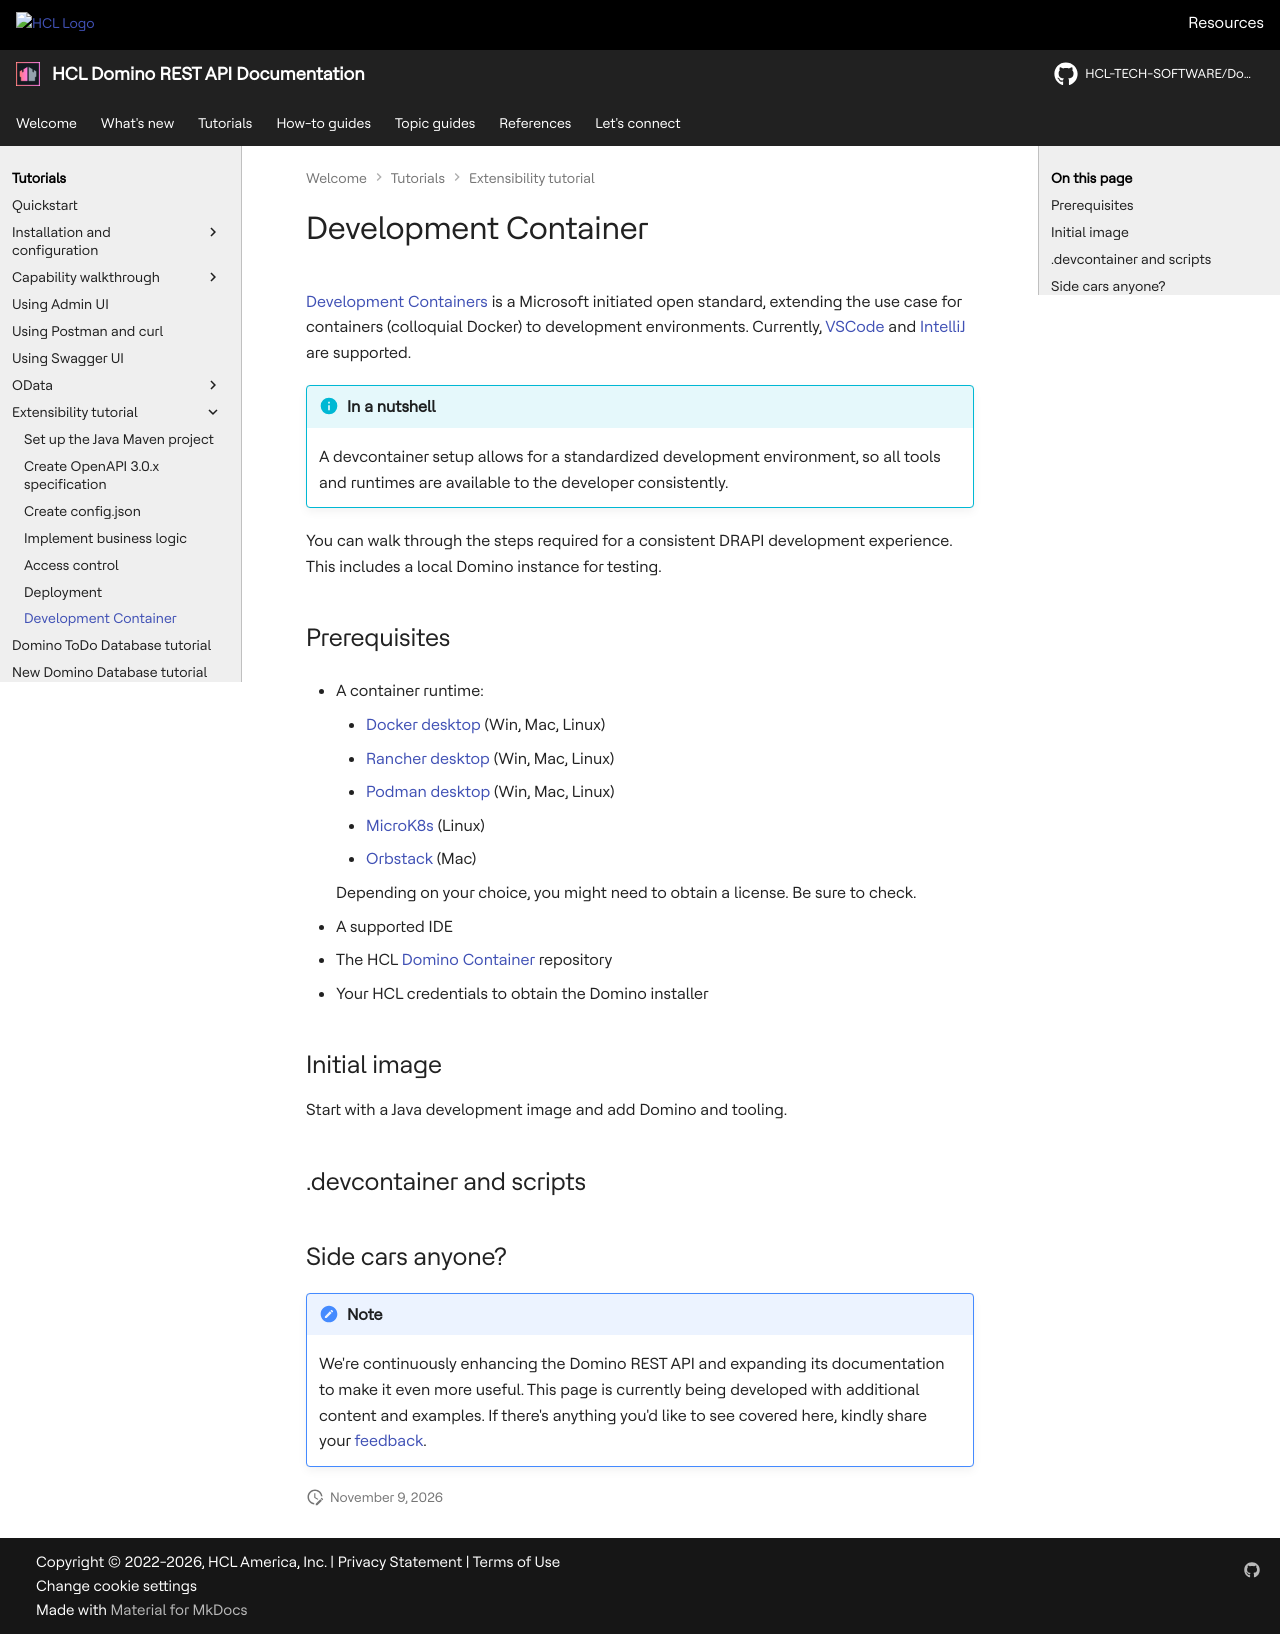

repository: HCL-TECH-SOFTWARE/Domino-rest-api · page: tutorial/extensibility/devcontainer.html · generator: mkdocs

# Development Container

[Development Containers](https://containers.dev/) is a Microsoft initiated open standard, extending the use case for containers (colloquial Docker) to development environments. Currently, [VSCode](https://code.visualstudio.com/) and [IntelliJ](https://www.jetbrains.com/idea/) are supported.

!!! info "In a nutshell"

    A devcontainer setup allows for a standardized development environment, so all tools and runtimes are available to the developer consistently.

You can walk through the steps required for a consistent DRAPI development experience. This includes a local Domino instance for testing.

## Prerequisites

- A container runtime:

    - [Docker desktop](https://www.docker.com/products/docker-desktop/) (Win, Mac, Linux)
    - [Rancher desktop](https://rancherdesktop.io/) (Win, Mac, Linux)
    - [Podman desktop](https://podman-desktop.io/) (Win, Mac, Linux)
    - [MicroK8s](https://microk8s.io/) (Linux)
    - [Orbstack](https://orbstack.dev/) (Mac)

    Depending on your choice, you might need to obtain a license. Be sure to check.

- A supported IDE
- The HCL [Domino Container](https://opensource.hcltechsw.com/domino-container/) repository
- Your HCL credentials to obtain the Domino installer

## Initial image

Start with a Java development image and add Domino and tooling.

## .devcontainer and scripts

## Side cars anyone?

--8<-- "future.md"
